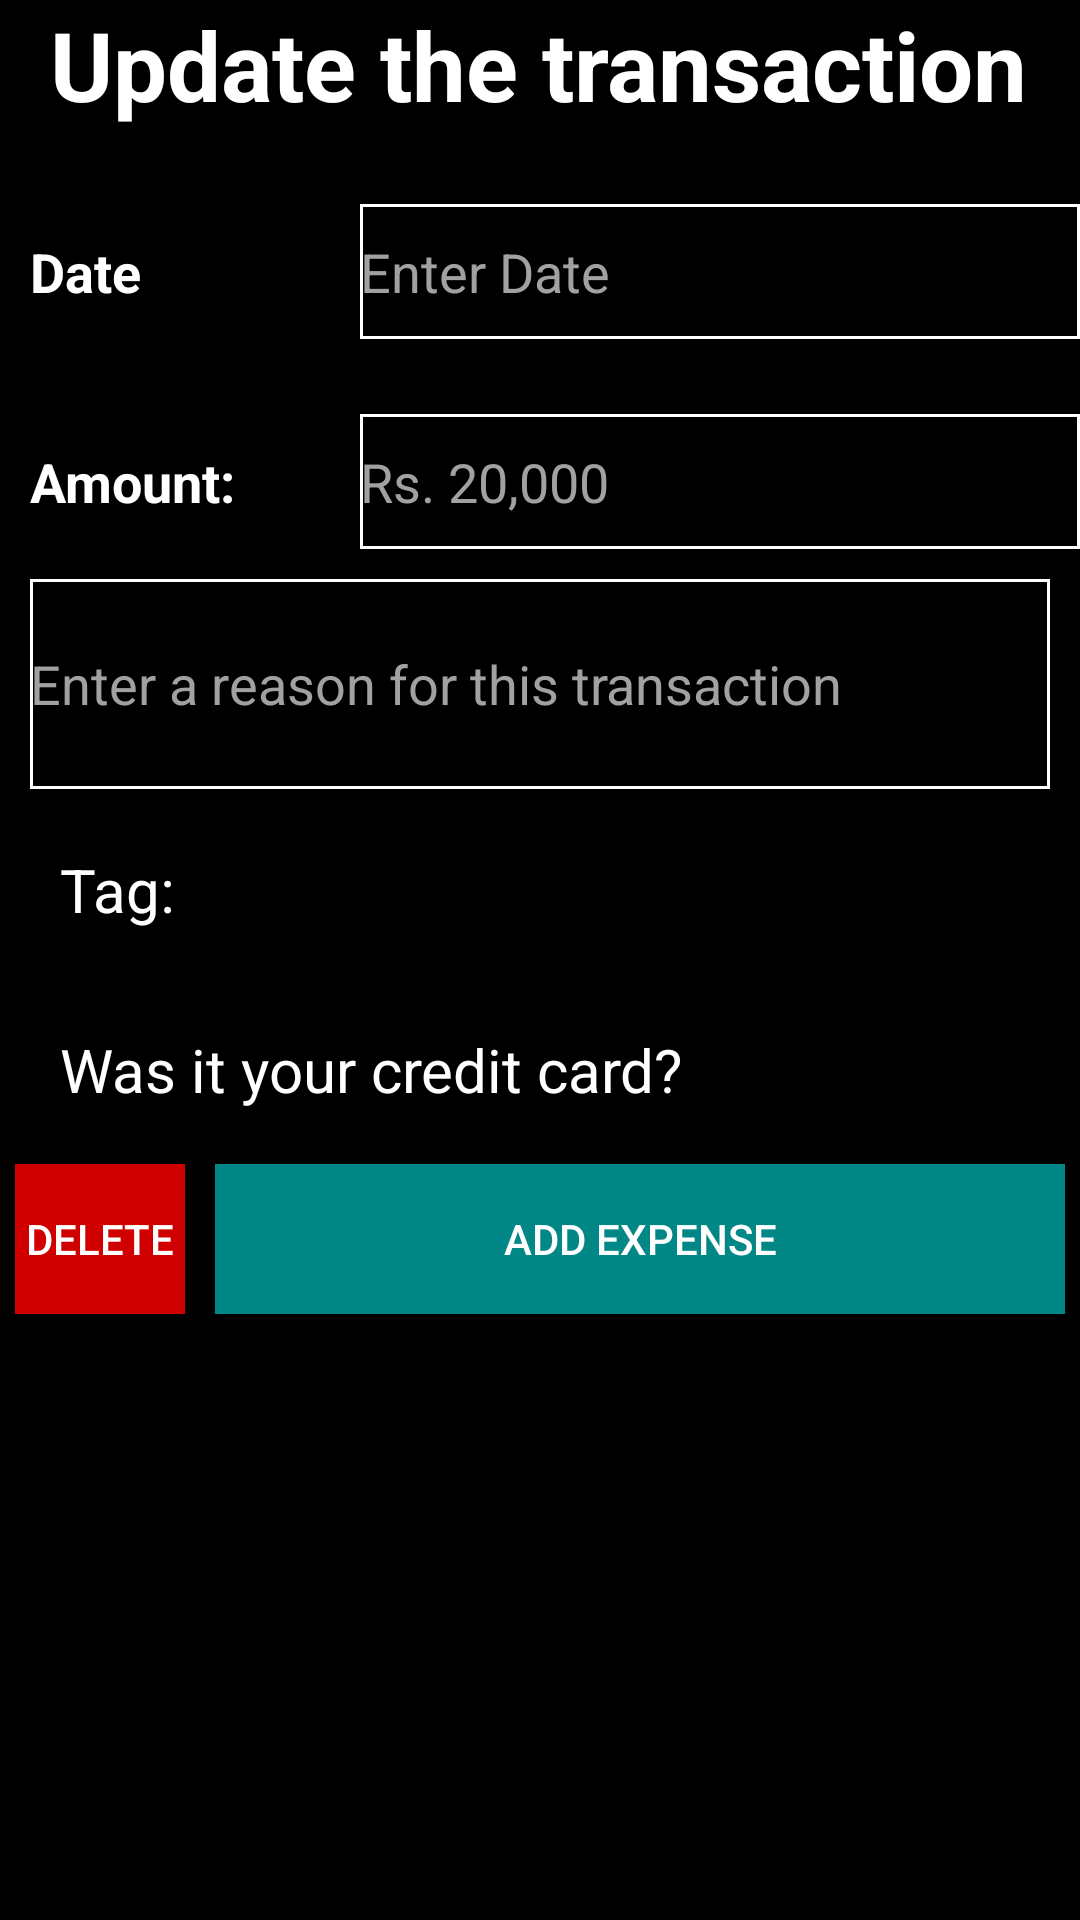

Layout XML and referenced resources for this Android screen:
<!-- AndroidManifest.xml: application theme Theme.SpendTacker -->
<!-- res/layout/activity_update_transaction.xml -->
<?xml version="1.0" encoding="utf-8"?>
<androidx.constraintlayout.widget.ConstraintLayout xmlns:android="http://schemas.android.com/apk/res/android"
xmlns:app="http://schemas.android.com/apk/res-auto"
xmlns:tools="http://schemas.android.com/tools"
android:layout_width="match_parent"
android:layout_height="match_parent"
android:background="@color/black"
tools:context=".AssignTagActivity">

<TextView
    android:id="@+id/update_transaction_textview_heading"
    android:layout_width="wrap_content"
    android:layout_height="wrap_content"
    android:text="Update the transaction"
    android:textColor="@color/white"
    android:textSize="32sp"
    android:textStyle="bold"
    app:layout_constraintEnd_toEndOf="parent"
    app:layout_constraintHorizontal_bias="0.494"
    app:layout_constraintStart_toStartOf="parent"
    app:layout_constraintTop_toTopOf="parent" />

<LinearLayout
    android:id="@+id/update_transaction_linear_layout_date"
    android:layout_width="match_parent"
    android:layout_height="wrap_content"
    android:orientation="horizontal"
    app:layout_constraintEnd_toEndOf="parent"
    app:layout_constraintStart_toStartOf="parent"
    app:layout_constraintTop_toBottomOf="@+id/update_transaction_textview_heading">

    <TextView
        android:layout_width="110dp"
        android:layout_height="45dp"
        android:layout_marginStart="10dp"
        android:layout_marginTop="25dp"
        android:text="Date"
        android:textColor="@color/white"
        android:textSize="18sp"
        android:textStyle="bold" />

    <EditText
        android:id="@+id/update_transaction_edittext_date"
        android:layout_width="0dp"
        android:layout_height="45dp"
        android:layout_marginTop="25sp"
        android:layout_weight="1"
        android:autofillHints=""
        android:background="@drawable/white_border"
        android:hint="Enter Date"
        android:clickable="false"
        android:cursorVisible="false"
        android:focusable="false"
        android:focusableInTouchMode="false"
        android:textColor="@color/white"
        android:textColorHint="#A1A1A1"
        android:textSize="18sp" />
</LinearLayout>

<LinearLayout
    android:id="@+id/update_transaction_linear_layout_amount"
    android:layout_width="match_parent"
    android:layout_height="wrap_content"
    android:orientation="horizontal"
    app:layout_constraintEnd_toEndOf="parent"
    app:layout_constraintStart_toStartOf="parent"
    app:layout_constraintTop_toBottomOf="@+id/update_transaction_linear_layout_date">

    <TextView
        android:layout_width="110dp"
        android:layout_height="45dp"
        android:layout_marginStart="10dp"
        android:layout_marginTop="25dp"
        android:text="Amount: "
        android:textColor="@color/white"
        android:textSize="18sp"
        android:textStyle="bold" />

    <EditText
        android:id="@+id/update_transaction_edittext_transaction_amount"
        android:layout_width="0dp"
        android:layout_height="45dp"
        android:background="@drawable/white_border"
        android:layout_marginTop="25sp"
        android:layout_weight="1"
        android:autofillHints=""
        android:hint="Rs. 20,000"
        android:inputType="number"
        android:textColor="@color/white"
        android:textColorHint="#A1A1A1"
        android:textSize="18sp" />
</LinearLayout>

<EditText
    android:id="@+id/update_transaction_edittext_transaction_explanation"
    android:layout_width="match_parent"
    android:layout_height="70dp"
    android:layout_margin="10dp"
    android:background="@drawable/white_border"
    android:hint="@string/assign_tag_edittext_reason_hint"
    android:singleLine="true"
    android:textColor="@color/white"
    android:textColorHint="#A1A1A1"
    app:layout_constraintEnd_toEndOf="parent"
    app:layout_constraintStart_toStartOf="parent"
    app:layout_constraintTop_toBottomOf="@id/update_transaction_linear_layout_amount" />

<LinearLayout
    android:id="@+id/assign_tag_linear_layout_tag"
    android:layout_width="match_parent"
    android:layout_height="wrap_content"
    android:layout_margin="10dp"
    android:orientation="horizontal"
    app:layout_constraintEnd_toEndOf="parent"
    app:layout_constraintStart_toStartOf="parent"
    app:layout_constraintTop_toBottomOf="@id/update_transaction_edittext_transaction_explanation">

    <TextView
        android:layout_width="wrap_content"
        android:layout_height="wrap_content"
        android:layout_margin="10dp"
        android:text="Tag:"
        android:textColor="@color/white"
        android:textSize="20sp" />

    <Spinner
        android:id="@+id/update_transaction_spinner_tag"
        android:layout_width="wrap_content"
        android:layout_height="30dp"
        android:layout_margin="10dp"
        android:background="@drawable/white_border" />


</LinearLayout>

<LinearLayout
    android:id="@+id/assign_tag_linear_layout_tag_cc"
    android:layout_width="match_parent"
    android:layout_height="wrap_content"
    android:layout_margin="10dp"
    android:orientation="horizontal"
    app:layout_constraintEnd_toEndOf="parent"
    app:layout_constraintStart_toStartOf="parent"
    app:layout_constraintTop_toBottomOf="@+id/assign_tag_linear_layout_tag">

    <TextView
        android:layout_width="wrap_content"
        android:layout_height="wrap_content"
        android:layout_margin="10dp"
        android:text="Was it your credit card?"
        android:textColor="@color/white"
        android:textSize="20sp" />

    <Spinner
        android:id="@+id/update_transaction_spinner_credit_card"
        android:layout_width="wrap_content"
        android:background="@drawable/white_border"
        android:layout_height="30dp"
        android:layout_margin="10dp" />

</LinearLayout>

<LinearLayout
    android:layout_width="match_parent"
    android:layout_height="wrap_content"
    android:orientation="horizontal"
    app:layout_constraintEnd_toEndOf="parent"
    app:layout_constraintStart_toStartOf="parent"
    app:layout_constraintTop_toBottomOf="@id/assign_tag_linear_layout_tag_cc">

    <androidx.appcompat.widget.AppCompatButton
        android:id="@+id/update_transaction_button_delete"
        android:layout_width="0dp"
        android:layout_height="50dp"
        android:layout_margin="5dp"
        android:layout_weight="0.2"
        android:background="#D10000"
        android:text="Delete"
        android:textColor="@color/white" />

    <androidx.appcompat.widget.AppCompatButton
        android:id="@+id/update_transaction_button_add"
        android:layout_width="0dp"
        android:layout_height="50dp"
        android:layout_margin="5dp"
        android:layout_weight="1"
        android:background="@color/teal_700"
        android:text="Add expense"
        android:textColor="@color/white" />
</LinearLayout>


</androidx.constraintlayout.widget.ConstraintLayout>
<!-- resources referenced by this layout -->
<resources>
  <color name="black">#FF000000</color>
  <color name="teal_700">#FF018786</color>
  <color name="white">#FFFFFFFF</color>
  <!-- drawable white_border (drawable) -->
  <?xml version="1.0" encoding="utf-8"?>
  <shape xmlns:android="http://schemas.android.com/apk/res/android"
      android:shape="rectangle">
      <stroke
          android:width="1dp"
          android:color="#FFFFFF" />
      <solid
          android:color="@color/black"/>
  
  </shape>
  <string name="assign_tag_edittext_reason_hint">Enter a reason for this transaction</string>
  <style name="Theme.SpendTacker" parent="Theme.MaterialComponents.DayNight.DarkActionBar">
          
          <item name="colorPrimary">@color/purple_500</item>
          <item name="colorPrimaryVariant">@color/purple_700</item>
          <item name="colorOnPrimary">@color/white</item>
          
          <item name="colorSecondary">@color/teal_200</item>
          <item name="colorSecondaryVariant">@color/teal_700</item>
          <item name="colorOnSecondary">@color/black</item>
          
          <item name="android:statusBarColor">@color/black</item>
          
      </style>
  <color name="purple_500">#FF6200EE</color>
  <color name="purple_700">#FF3700B3</color>
  <color name="teal_200">#FF03DAC5</color>
</resources>
